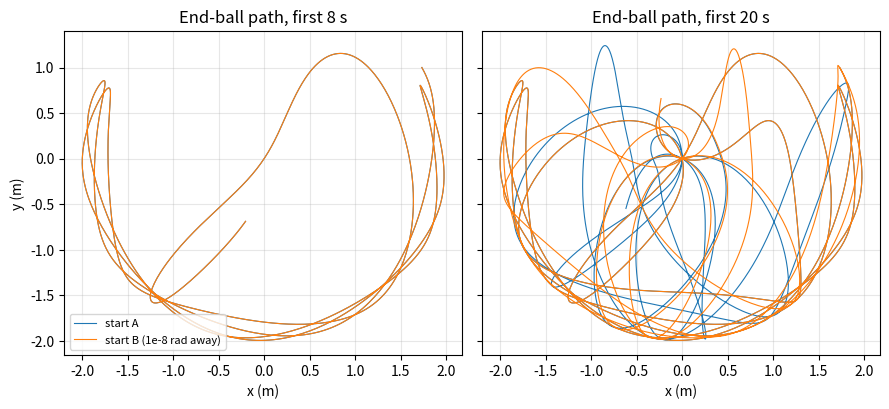
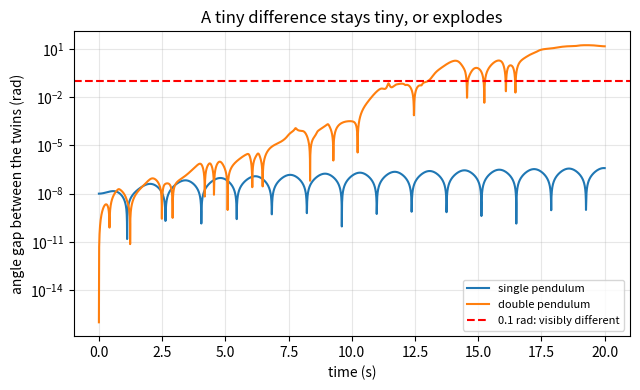

The script that saved these images, in order:
"""Session 1 (Level 1): a single pendulum is predictable, a double pendulum is not.

Run:  python start.py 1
"""
# %% [markdown]
# # Session 1: two almost identical starts drift apart
# **A. Real-world problem.** A grandfather clock swings the same way every time: if you know
# how it starts, you know where it will be in an hour. Hang a second pendulum from the end of
# the first and the motion looks random. Is it really random? Run the same experiment twice,
# with starting angles that differ by one hundred-millionth of a radian, and see.
#
# **Plan.** (1) simulate a single pendulum, (2) simulate a double pendulum, (3) start two
# copies almost identically, (4) measure how far apart they drift.

# %%
import pathlib

import numpy as np

# where figures are saved (works as a script and in Jupyter/Colab)
OUT = (pathlib.Path(__file__).resolve().parent if "__file__" in globals() else pathlib.Path(".")) / "out"
G = 9.81      # gravity, m/s^2
LEN = 1.0     # every rod is 1 m long, every ball is 1 kg


# %% [markdown]
# ## Step 1: a single pendulum
# The angle `theta` is measured from hanging straight down. Gravity pulls it back with
#
#     theta'' = -(g / L) * sin(theta)       (rad/s^2)
#
# For small swings sin(theta) is about theta and the swing time (period) is T = 2 pi sqrt(L / g).
# For L = 1 m that is 2.006 s.
#
# We step forward in tiny time steps `h` with the Runge-Kutta 4 rule (RK4): it looks at the
# slope four times per step and takes a clever average. Session 2 explains why it is accurate.

# %%
def single_rate(state):
    """state = (theta, omega). Returns (theta', omega') for one pendulum."""
    theta, omega = state
    return np.array([omega, -(G / LEN) * np.sin(theta)])


def rk4_step(rate, state, h):
    """One RK4 step of size h (s) for any rate function."""
    k1 = rate(state)
    k2 = rate(state + 0.5 * h * k1)
    k3 = rate(state + 0.5 * h * k2)
    k4 = rate(state + h * k3)
    return state + (h / 6.0) * (k1 + 2 * k2 + 2 * k3 + k4)


def simulate(rate, state0, duration, h=0.005):
    """Return the times (s) and an array of states, one row per time."""
    n = int(round(duration / h))
    states = np.empty((n + 1, len(state0)))
    states[0] = state0
    for i in range(n):
        states[i + 1] = rk4_step(rate, states[i], h)
    return np.arange(n + 1) * h, states


def single_period(theta0, h=0.001):
    """Swing time (s) measured from the simulation: the time for the pendulum to come back to
    its release point, found where omega changes from positive to negative (first time it does)."""
    t, s = simulate(single_rate, [theta0, 0.0], 6.0, h)
    om = s[:, 1]
    # released with omega < 0 starting; omega goes + to - only back at the release side
    idx = np.where((om[:-1] > 0) & (om[1:] <= 0))[0]
    i = idx[0]
    return float(t[i] + h * om[i] / (om[i] - om[i + 1]))


# %% [markdown]
# ## Step 2: a double pendulum
# Now a second rod hangs from the first ball. There are two angles, `theta1` (upper rod) and
# `theta2` (lower rod), and two angular speeds. For equal balls and equal rods the two angular
# accelerations are (Session 2 derives them):
#
#     d = theta1 - theta2
#     theta1'' = [ -3 g sin(theta1) - g sin(theta1 - 2 theta2) - 2 sin(d) (omega2^2 + omega1^2 cos d) ] / (3 - cos 2d)
#     theta2'' = [ 2 sin(d) (2 omega1^2 + 2 g cos(theta1) + omega2^2 cos d) ] / (3 - cos 2d)

# %%
def double_rate(state):
    """state = (theta1, theta2, omega1, omega2). Equal masses, equal 1 m rods."""
    t1, t2, w1, w2 = state
    d = t1 - t2
    den = 3.0 - np.cos(2 * d)
    a1 = (-3 * G * np.sin(t1) - G * np.sin(t1 - 2 * t2) - 2 * np.sin(d) * (w2 ** 2 + w1 ** 2 * np.cos(d))) / den
    a2 = (2 * np.sin(d) * (2 * w1 ** 2 + 2 * G * np.cos(t1) + w2 ** 2 * np.cos(d))) / den
    return np.array([w1, w2, a1, a2])


def tip_positions(states):
    """Positions (x, y) in metres of the elbow ball and the end ball; y is up, pivot at (0, 0)."""
    t1, t2 = states[:, 0], states[:, 1]
    x1, y1 = LEN * np.sin(t1), -LEN * np.cos(t1)
    x2, y2 = x1 + LEN * np.sin(t2), y1 - LEN * np.cos(t2)
    return x1, y1, x2, y2


# %% [markdown]
# ## Step 3: two almost identical starts
# Release the double pendulum from rest with both rods at 120 degrees. Make a twin whose
# upper angle is larger by only 1e-8 rad (about the width of a hair compared with the size of
# the Earth). Then measure the distance between the two states as time goes on.

# %%
START = np.radians(120.0)


def twin_gap(rate, state0, delta, duration, h=0.005, index=0):
    """Absolute difference (rad) between the angle `index` of two runs whose first angle starts delta apart."""
    other = np.array(state0, dtype=float)
    other[0] += delta
    t, a = simulate(rate, state0, duration, h)
    _, b = simulate(rate, other, duration, h)
    return t, np.abs(a[:, index] - b[:, index]), a


def first_time_above(t, gap, limit):
    """First time (s) at which gap exceeds limit, or None if it never does."""
    idx = np.where(gap > limit)[0]
    return float(t[idx[0]]) if len(idx) else None


# %%
if __name__ == "__main__":
    import matplotlib.pyplot as plt

    OUT.mkdir(exist_ok=True)
    print(f"single pendulum, small swing (2 degrees): period {single_period(np.radians(2)):.3f} s "
          f"(formula 2 pi sqrt(L/g) = {2 * np.pi * np.sqrt(LEN / G):.3f} s)")
    delta = 1e-8
    t, gap1, _ = twin_gap(single_rate, [START, 0.0], delta, 20.0)
    t, gap2, run = twin_gap(double_rate, [START, START, 0.0, 0.0], delta, 20.0, index=1)
    print(f"start difference {delta:g} rad")
    for tt in (5, 10, 15, 20):
        i = int(tt / 0.005)
        print(f"  t = {tt:2d} s   single pendulum gap {gap1[i]:.2e} rad   double pendulum gap {gap2[i]:.2e} rad")
    print("double pendulum gap first exceeds 0.1 rad at t =", first_time_above(t, gap2, 0.1), "s")

    # Figure 1: the end-ball path of the two twin double pendulums
    other = np.array([START, START, 0.0, 0.0])
    other[0] += delta
    _, run_b = simulate(double_rate, other, 20.0, 0.005)
    fig, axs = plt.subplots(1, 2, figsize=(9, 4.5), sharex=True, sharey=True)
    for ax, k, name in ((axs[0], 8, "first 8 s"), (axs[1], 20, "first 20 s")):
        n = int(k / 0.005)
        _, _, xa, ya = tip_positions(run[:n])
        _, _, xb, yb = tip_positions(run_b[:n])
        ax.plot(xa, ya, lw=0.8, label="start A")
        ax.plot(xb, yb, lw=0.8, label="start B (1e-8 rad away)")
        ax.set_title(f"End-ball path, {name}")
        ax.set_aspect("equal")
        ax.grid(alpha=0.3)
        ax.set_xlabel("x (m)")
    axs[0].set_ylabel("y (m)")
    axs[0].legend(fontsize=8, loc="lower left")
    fig.tight_layout()
    fig.savefig(OUT / "twin_paths.png", dpi=120)

    # Figure 2: how the gap grows
    fig2, ax2 = plt.subplots(figsize=(6.5, 4))
    ax2.semilogy(t, np.maximum(gap1, 1e-16), label="single pendulum")
    ax2.semilogy(t, np.maximum(gap2, 1e-16), label="double pendulum")
    ax2.axhline(0.1, color="red", ls="--", label="0.1 rad: visibly different")
    ax2.set_xlabel("time (s)")
    ax2.set_ylabel("angle gap between the twins (rad)")
    ax2.set_title("A tiny difference stays tiny, or explodes")
    ax2.grid(alpha=0.3, which="both")
    ax2.legend(fontsize=8)
    fig2.tight_layout()
    fig2.savefig(OUT / "gap_growth.png", dpi=120)

# %% [markdown]
# ## Where this stops
# The double pendulum is not random: the rules are exact and the computer is exact enough.
# But a one-hundred-millionth error becomes a whole swing after a few seconds. Session 2 builds
# the equations and the checks that tell us the simulation is right; Session 3 measures the
# speed of the drift (the Lyapunov exponent).
